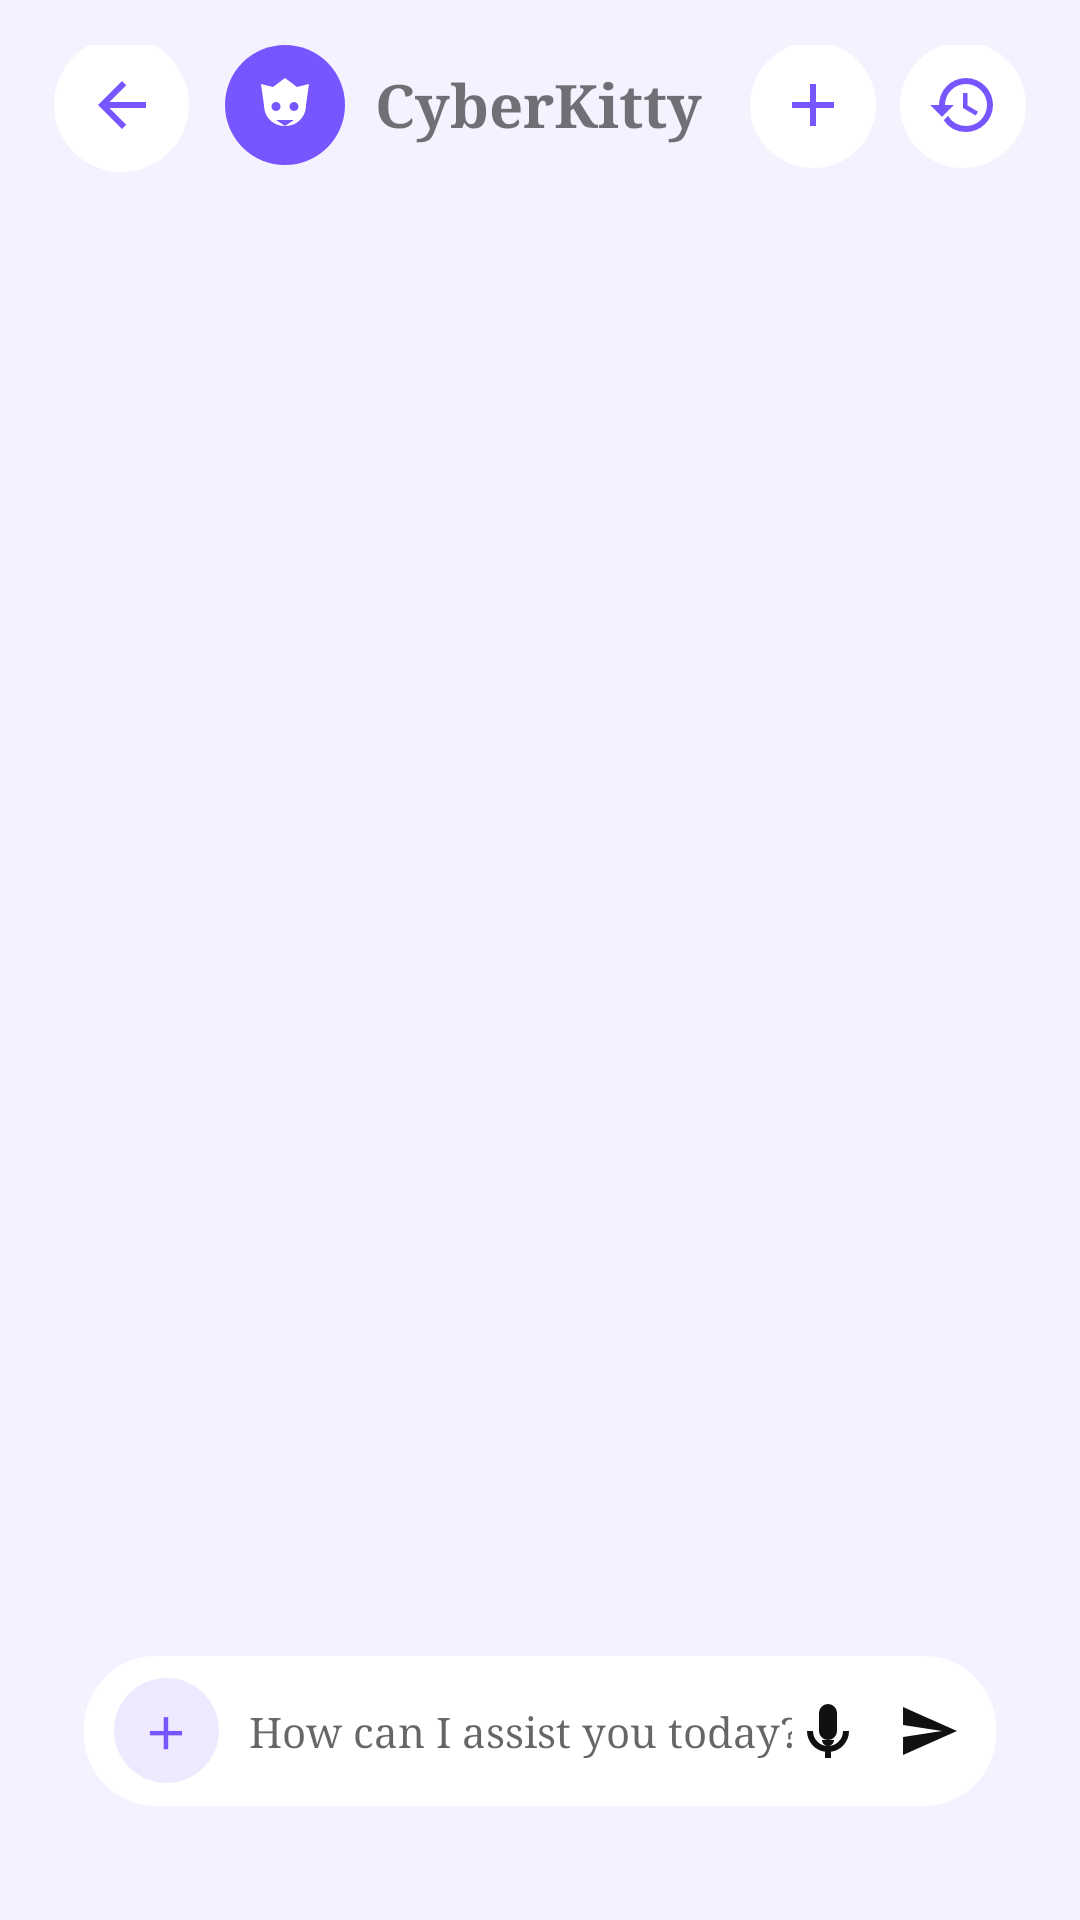

Write the Android layout XML for this screen, with the resource values it uses.
<!-- AndroidManifest.xml: application theme Theme.CyberVerse -->
<!-- res/layout/activity_cyberkitty.xml -->
<?xml version="1.0" encoding="utf-8"?>
<FrameLayout xmlns:android="http://schemas.android.com/apk/res/android"
    xmlns:app="http://schemas.android.com/apk/res-auto"
    android:layout_width="match_parent"
    android:layout_height="match_parent"
    android:background="@color/cv_background">

    
    <LinearLayout
        android:layout_width="match_parent"
        android:layout_height="match_parent"
        android:orientation="vertical"
        android:layout_marginBottom="100dp">

        <RelativeLayout
            android:layout_width="match_parent"
            android:layout_height="wrap_content"
            android:paddingStart="18dp"
            android:paddingEnd="18dp"
            android:paddingTop="15dp"
            android:paddingBottom="10dp">

            <ImageButton
                android:id="@+id/kittyBack"
                android:layout_width="45dp"
                android:layout_height="45dp"
                android:layout_alignParentStart="true"
                android:layout_centerVertical="true"
                android:padding="12dp"
                android:background="@drawable/bg_circle_white"
                android:src="@drawable/ic_back"
                android:contentDescription="@string/back_description"
                app:tint="@color/cv_primary"/>

            <LinearLayout
                android:layout_width="wrap_content"
                android:layout_height="wrap_content"
                android:layout_toEndOf="@id/kittyBack"
                android:layout_toStartOf="@id/kittyHeaderActions"
                android:layout_centerVertical="true"
                android:orientation="horizontal"
                android:gravity="center_vertical"
                android:paddingStart="12dp">

                <ImageView
                    android:layout_width="40dp"
                    android:layout_height="40dp"
                    android:background="@drawable/bg_circle_purple"
                    android:src="@drawable/ic_cat"
                    app:tint="@color/cv_white"
                    android:padding="6dp"
                    android:scaleType="centerInside"
                    android:contentDescription="@string/cyberkitty_description"/>

                <TextView
                    android:layout_width="wrap_content"
                    android:layout_height="wrap_content"
                    android:text="@string/cyberkitty_title"
                    android:textSize="20sp"
                    android:textStyle="bold"
                    android:fontFamily="serif"
                    android:layout_marginStart="10dp"
                    android:ellipsize="end"
                    android:singleLine="true"/>
            </LinearLayout>

            <LinearLayout
                android:id="@+id/kittyHeaderActions"
                android:layout_width="wrap_content"
                android:layout_height="wrap_content"
                android:layout_alignParentEnd="true"
                android:layout_centerVertical="true"
                android:orientation="horizontal">

                <ImageButton
                    android:id="@+id/kittyNewChat"
                    android:layout_width="42dp"
                    android:layout_height="42dp"
                    android:padding="10dp"
                    android:background="@drawable/bg_circle_white"
                    android:src="@drawable/ic_add"
                    android:contentDescription="@string/desc_new_chat"
                    app:tint="@color/cv_primary"/>

                <ImageButton
                    android:id="@+id/kittyHistory"
                    android:layout_width="42dp"
                    android:layout_height="42dp"
                    android:layout_marginStart="8dp"
                    android:padding="10dp"
                    android:background="@drawable/bg_circle_white"
                    android:src="@drawable/ic_history"
                    android:contentDescription="@string/desc_chat_history"
                    app:tint="@color/cv_primary"/>
            </LinearLayout>
        </RelativeLayout>

        <androidx.recyclerview.widget.RecyclerView
            android:id="@+id/chatRecyclerView"
            android:layout_width="match_parent"
            android:layout_height="match_parent"
            android:clipToPadding="false"
            android:padding="16dp"
            android:scrollbars="vertical"/>
    </LinearLayout>

    
    <LinearLayout
        android:id="@+id/chatInput"
        android:layout_width="match_parent"
        android:layout_height="50dp"
        android:layout_gravity="bottom"
        android:layout_marginStart="28dp"
        android:layout_marginEnd="28dp"
        android:layout_marginBottom="38dp"
        android:orientation="horizontal"
        android:gravity="center_vertical"
        android:paddingStart="10dp"
        android:paddingEnd="10dp"
        android:background="@drawable/bg_search">

        <TextView
            android:layout_width="35dp"
            android:layout_height="35dp"
            android:text="@string/add_icon_text"
            android:textSize="25sp"
            android:textColor="@color/cv_primary"
            android:gravity="center"
            android:background="@drawable/bg_circle_light"/>

        <EditText
            android:id="@+id/chatInputText"
            android:layout_width="0dp"
            android:layout_height="match_parent"
            android:layout_weight="1"
            android:layout_marginStart="10dp"
            android:background="@android:color/transparent"
            android:hint="@string/chat_hint"
            android:textSize="14sp"
            android:singleLine="true"
            android:inputType="text"
            android:autofillHints="none"/>

        <ImageView
            android:layout_width="24dp"
            android:layout_height="24dp"
            android:src="@drawable/ic_mic"
            app:tint="@color/cv_text"
            android:contentDescription="@string/mic_description"/>

        <ImageView
            android:id="@+id/sendMessage"
            android:layout_width="24dp"
            android:layout_height="24dp"
            android:layout_marginStart="10dp"
            android:src="@drawable/ic_send"
            app:tint="@color/cv_text"
            android:contentDescription="@string/send_description"/>
    </LinearLayout>

    
    <LinearLayout
        android:id="@+id/chatHistoryOverlay"
        android:layout_width="match_parent"
        android:layout_height="match_parent"
        android:background="@color/cv_background"
        android:orientation="vertical"
        android:clickable="true"
        android:focusable="true"
        android:visibility="gone">

        <RelativeLayout
            android:layout_width="match_parent"
            android:layout_height="wrap_content"
            android:paddingStart="18dp"
            android:paddingEnd="18dp"
            android:paddingTop="15dp"
            android:paddingBottom="10dp">

            <ImageButton
                android:id="@+id/kittyCloseHistory"
                android:layout_width="45dp"
                android:layout_height="45dp"
                android:layout_alignParentStart="true"
                android:layout_centerVertical="true"
                android:padding="12dp"
                android:background="@drawable/bg_circle_white"
                android:src="@drawable/ic_back"
                android:contentDescription="@string/back_description"
                app:tint="@color/cv_primary"/>

            <TextView
                android:layout_width="wrap_content"
                android:layout_height="wrap_content"
                android:layout_toEndOf="@id/kittyCloseHistory"
                android:layout_toStartOf="@id/kittyNewChatDrawer"
                android:layout_centerVertical="true"
                android:layout_marginStart="12dp"
                android:text="@string/chat_history_title"
                android:textSize="20sp"
                android:textStyle="bold"
                android:fontFamily="serif"
                android:textColor="@color/cv_text"/>

            <TextView
                android:id="@+id/kittyNewChatDrawer"
                android:layout_width="wrap_content"
                android:layout_height="38dp"
                android:layout_alignParentEnd="true"
                android:layout_centerVertical="true"
                android:background="@drawable/bg_purple"
                android:gravity="center"
                android:paddingStart="14dp"
                android:paddingEnd="14dp"
                android:text="@string/action_new_chat"
                android:textColor="@color/cv_white"
                android:textSize="14sp"
                android:textStyle="bold" />
        </RelativeLayout>

        <FrameLayout
            android:layout_width="match_parent"
            android:layout_height="match_parent">

            <androidx.recyclerview.widget.RecyclerView
                android:id="@+id/historyRecyclerView"
                android:layout_width="match_parent"
                android:layout_height="match_parent"
                android:clipToPadding="false"
                android:padding="18dp"
                android:scrollbars="vertical"/>

            <TextView
                android:id="@+id/tvEmptyHistory"
                android:layout_width="wrap_content"
                android:layout_height="wrap_content"
                android:layout_gravity="center"
                android:gravity="center"
                android:text="@string/no_chat_history"
                android:textColor="@color/cv_text_secondary"
                android:textSize="15sp"
                android:visibility="gone"/>
        </FrameLayout>
    </LinearLayout>
</FrameLayout>
<!-- resources referenced by this layout -->
<resources>
  <color name="cv_background">#F5F2FF</color>
  <color name="cv_primary">#7856FF</color>
  <color name="cv_text">#111111</color>
  <color name="cv_text_secondary">#777777</color>
  <color name="cv_white">#FFFFFF</color>
  <!-- drawable bg_circle_light (drawable) -->
  <?xml version="1.0" encoding="utf-8"?>
  <shape xmlns:android="http://schemas.android.com/apk/res/android" android:shape="oval">
      <solid android:color="#EEE9FF"/>
  </shape>
  <!-- drawable bg_circle_purple (drawable) -->
  <?xml version="1.0" encoding="utf-8"?>
  <shape xmlns:android="http://schemas.android.com/apk/res/android" android:shape="oval">
      <solid android:color="@color/cv_primary"/>
  </shape>
  <!-- drawable bg_circle_white (drawable) -->
  <?xml version="1.0" encoding="utf-8"?>
  <shape xmlns:android="http://schemas.android.com/apk/res/android" android:shape="oval">
      <solid android:color="@color/cv_white"/>
  </shape>
  <!-- drawable bg_purple (drawable) -->
  <?xml version="1.0" encoding="utf-8"?>
  <shape xmlns:android="http://schemas.android.com/apk/res/android" android:shape="rectangle">
      <solid android:color="@color/cv_primary"/>
      <corners android:radius="15dp"/>
  </shape>
  <!-- drawable bg_search (drawable) -->
  <?xml version="1.0" encoding="utf-8"?>
  <shape xmlns:android="http://schemas.android.com/apk/res/android" android:shape="rectangle">
      <solid android:color="@color/cv_white"/>
      <corners android:radius="24dp"/>
  </shape>
  <!-- drawable ic_add (drawable) -->
  <?xml version="1.0" encoding="utf-8"?>
  <vector xmlns:android="http://schemas.android.com/apk/res/android"
      android:width="24dp"
      android:height="24dp"
      android:viewportWidth="24"
      android:viewportHeight="24">
      <path
          android:fillColor="#111111"
          android:pathData="M19 13h-6v6h-2v-6H5v-2h6V5h2v6h6v2z"/>
  </vector>
  <!-- drawable ic_back (drawable) -->
  <?xml version="1.0" encoding="utf-8"?>
  <vector xmlns:android="http://schemas.android.com/apk/res/android"
      android:width="24dp"
      android:height="24dp"
      android:viewportWidth="24"
      android:viewportHeight="24">
      <path
          android:fillColor="#111111"
          android:pathData="M20 11H7.83l5.59-5.59L12 4l-8 8 8 8 1.41-1.41L7.83 13H20v-2Z"/>
  </vector>
  <!-- drawable ic_cat (drawable) -->
  <?xml version="1.0" encoding="utf-8"?>
  <vector xmlns:android="http://schemas.android.com/apk/res/android"
      android:width="24dp"
      android:height="24dp"
      android:viewportWidth="24"
      android:viewportHeight="24">
      <path
          android:fillColor="#111111"
          android:pathData="M12 3 8 6 4 5l1 7c0 4 3 7 7 7s7-3 7-7l1-7-4 1-4-3Zm-3 8a1.5 1.5 0 1 1 0 3 1.5 1.5 0 0 1 0-3Zm6 0a1.5 1.5 0 1 1 0 3 1.5 1.5 0 0 1 0-3Zm-6 6h6l-3 2-3-2Z"/>
  </vector>
  <!-- drawable ic_send (drawable) -->
  <?xml version="1.0" encoding="utf-8"?>
  <vector xmlns:android="http://schemas.android.com/apk/res/android"
      android:width="24dp"
      android:height="24dp"
      android:viewportWidth="24"
      android:viewportHeight="24">
      <path
          android:fillColor="#111111"
          android:pathData="M3 20 21 12 3 4l.02 6 12.98 2-12.98 2L3 20Z"/>
  </vector>
  <string name="action_new_chat">+ New Chat</string>
  <string name="add_icon_text">+</string>
  <string name="back_description">Back</string>
  <string name="chat_hint">How can I assist you today?</string>
  <string name="chat_history_title">Chat History</string>
  <string name="cyberkitty_description">CyberKitty</string>
  <string name="cyberkitty_title">CyberKitty</string>
  <string name="desc_chat_history">Chat History</string>
  <string name="desc_new_chat">New Chat</string>
  <string name="mic_description">Microphone</string>
  <string name="no_chat_history">No chat history found.\nStart a conversation!</string>
  <string name="send_description">Send</string>
  <color name="cv_primary_dark">#6845E8</color>
</resources>
